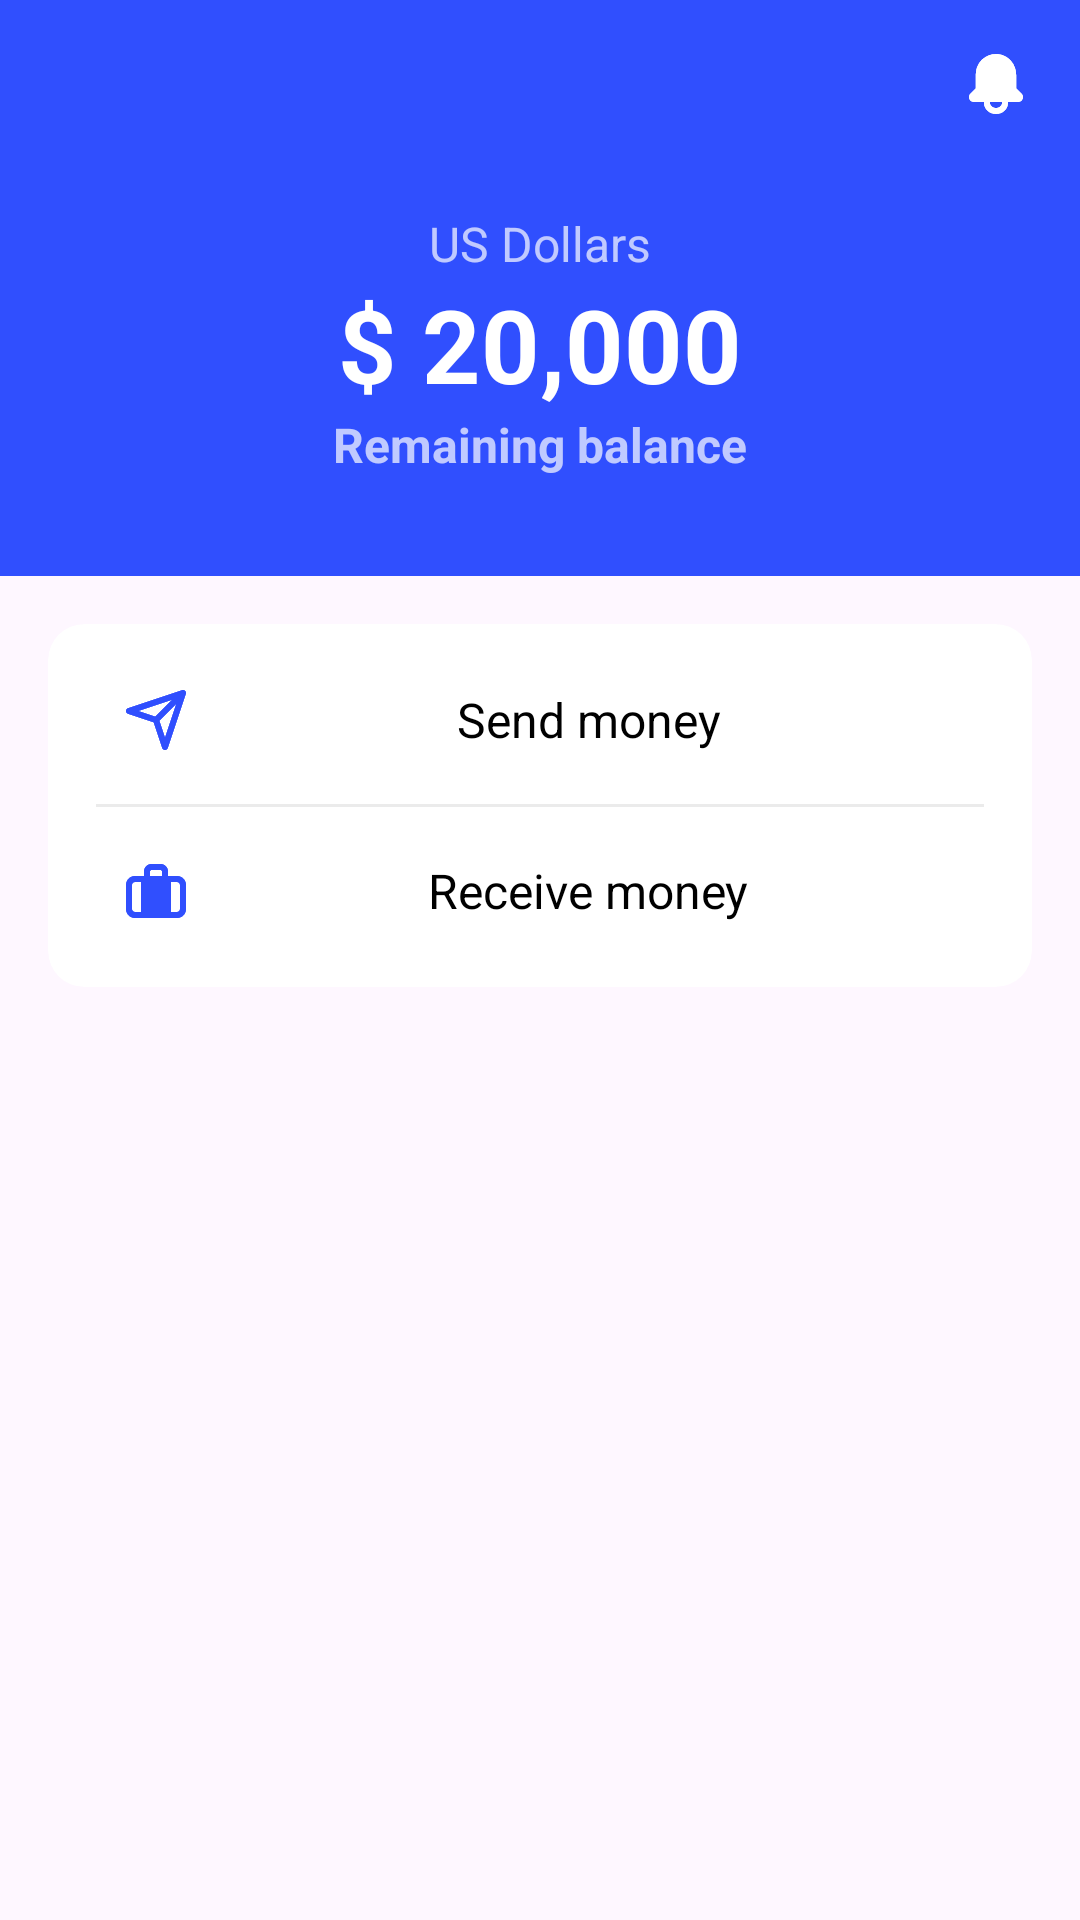

This screen was rendered from an Android layout file. Write that file and the resources it references.
<!-- AndroidManifest.xml: application theme Theme.Coinpay -->
<!-- res/layout/fragment_home.xml -->
<?xml version="1.0" encoding="utf-8"?>
<androidx.constraintlayout.widget.ConstraintLayout xmlns:android="http://schemas.android.com/apk/res/android"
    xmlns:app="http://schemas.android.com/apk/res-auto"
    xmlns:tools="http://schemas.android.com/tools"
    android:layout_width="match_parent"
    android:layout_height="match_parent"
    tools:context=".presentation.ui.fragment.home.HomeFragment">

    <androidx.constraintlayout.widget.ConstraintLayout
        android:id="@+id/layout_header"
        android:layout_width="match_parent"
        android:layout_height="0dp"
        android:background="@color/background_bgAccent"
        app:layout_constraintHeight_percent="0.3"
        app:layout_constraintTop_toTopOf="parent"
        tools:layout_editor_absoluteX="0dp">

        <ImageView
            android:id="@+id/iv_notifications"
            android:layout_width="wrap_content"
            android:layout_height="wrap_content"
            android:padding="16dp"
            android:src="@drawable/ic_bell"
            app:layout_constraintEnd_toEndOf="parent"
            app:layout_constraintTop_toTopOf="parent"
            app:tint="@color/white" />

        <TextView
            android:id="@+id/tv_currency"
            style="@style/LabelLgMedium"
            android:layout_width="match_parent"
            android:layout_height="wrap_content"
            android:alpha="0.7"
            android:text="US Dollars"
            android:textAlignment="center"
            app:layout_constraintVertical_bias="0.3"
            android:textColor="@color/white"
            app:layout_constraintBottom_toTopOf="@id/tv_amount"
            app:layout_constraintTop_toBottomOf="@id/iv_notifications"
            app:layout_constraintVertical_chainStyle="packed" />

        <TextView
            android:id="@+id/tv_amount"
            style="@style/TXlSemibold"
            android:layout_width="match_parent"
            android:layout_height="wrap_content"
            android:text="$ 20,000"
            android:textAlignment="center"
            android:textColor="@color/white"
            app:layout_constraintBottom_toTopOf="@id/tv_balance"
            app:layout_constraintTop_toBottomOf="@id/tv_currency"
            app:layout_constraintVertical_chainStyle="packed" />

        <TextView
            android:id="@+id/tv_balance"
            style="@style/LabelLgMedium"
            android:layout_width="match_parent"
            android:layout_height="wrap_content"
            android:alpha="0.7"
            android:text="Remaining balance"
            android:textAlignment="center"
            android:textColor="@color/white"
            android:textStyle="bold"
            app:layout_constraintBottom_toBottomOf="parent"
            app:layout_constraintTop_toBottomOf="@id/tv_amount"
            app:layout_constraintVertical_chainStyle="packed" />

    </androidx.constraintlayout.widget.ConstraintLayout>

    <com.google.android.material.card.MaterialCardView
        android:id="@+id/card_actions"
        android:layout_width="match_parent"
        android:layout_height="wrap_content"
        android:layout_margin="16dp"
        app:cardBackgroundColor="@color/white"
        app:cardCornerRadius="12dp"
        app:layout_constraintBottom_toBottomOf="parent"
        app:layout_constraintTop_toBottomOf="@id/layout_header"
        app:layout_constraintVertical_bias="0"
        app:strokeWidth="0dp">

        <LinearLayout
            android:layout_width="match_parent"
            android:layout_height="wrap_content"
            android:orientation="vertical"
            android:paddingVertical="8dp">

            <com.google.android.material.button.MaterialButton
                style="@style/NonInsetButton"
                android:layout_width="match_parent"
                android:layout_height="wrap_content"
                android:text="@string/action_send_money"
                android:textAppearance="@style/LabelLgMedium"
                android:textColor="@color/black"
                app:backgroundTint="@android:color/transparent"
                app:icon="@drawable/ic_send_money"
                app:iconSize="24dp"
                app:iconTint="@color/background_bgAccent" />

            <View
                android:id="@+id/separator"
                android:layout_width="match_parent"
                android:layout_height="1dp"
                android:layout_gravity="center_horizontal"
                android:layout_marginHorizontal="16dp"
                android:layout_marginVertical="4dp"
                android:background="#EBEBEB" />

            <com.google.android.material.button.MaterialButton
                style="@style/NonInsetButton"
                android:layout_width="match_parent"
                android:layout_height="wrap_content"
                android:text="@string/action_receive_money"
                android:textAppearance="@style/LabelLgMedium"
                android:textColor="@color/black"
                app:backgroundTint="@android:color/transparent"
                app:icon="@drawable/ic_receive_money"
                app:iconSize="24dp"
                app:iconTint="@color/background_bgAccent" />

        </LinearLayout>

    </com.google.android.material.card.MaterialCardView>

</androidx.constraintlayout.widget.ConstraintLayout>
<!-- resources referenced by this layout -->
<resources>
  <color name="background_bgAccent">#304FFE</color>
  <color name="black">#FF000000</color>
  <color name="white">#FFFFFFFF</color>
  <!-- drawable ic_bell (drawable) -->
  <vector xmlns:android="http://schemas.android.com/apk/res/android"
      android:width="24dp"
      android:height="24dp"
      android:viewportWidth="24"
      android:viewportHeight="24">
    <path
        android:pathData="M14,18.341C14,19.24 13.084,20 12,20C10.916,20 10,19.24 10,18.341V18H14V18.341ZM20.521,15.207L18.72,13.404V8.936C18.72,5.455 16.218,2.499 12.899,2.059C10.978,1.804 9.038,2.39 7.583,3.666C6.119,4.948 5.28,6.793 5.28,8.727L5.279,13.404L3.479,15.208C3.01,15.677 2.871,16.377 3.125,16.99C3.38,17.603 3.973,18 4.637,18H8V18.341C8,20.359 9.794,22 12,22C14.206,22 16,20.359 16,18.341V18H19.362C20.026,18 20.619,17.604 20.873,16.99C21.128,16.377 20.989,15.677 20.521,15.207Z"
        android:fillColor="#231F20"
        android:fillType="evenOdd"/>
    <group>
      <clip-path
          android:pathData="M14,18.341C14,19.24 13.084,20 12,20C10.916,20 10,19.24 10,18.341V18H14V18.341ZM20.521,15.207L18.72,13.404V8.936C18.72,5.455 16.218,2.499 12.899,2.059C10.978,1.804 9.038,2.39 7.583,3.666C6.119,4.948 5.28,6.793 5.28,8.727L5.279,13.404L3.479,15.208C3.01,15.677 2.871,16.377 3.125,16.99C3.38,17.603 3.973,18 4.637,18H8V18.341C8,20.359 9.794,22 12,22C14.206,22 16,20.359 16,18.341V18H19.362C20.026,18 20.619,17.604 20.873,16.99C21.128,16.377 20.989,15.677 20.521,15.207Z"
          android:fillType="evenOdd"/>
      <path
          android:pathData="M0,0h24v24h-24z"
          android:fillColor="#0D1C2E"/>
    </group>
  </vector>
  <!-- drawable ic_receive_money (drawable) -->
  <vector xmlns:android="http://schemas.android.com/apk/res/android"
      android:width="24dp"
      android:height="24dp"
      android:viewportWidth="24"
      android:viewportHeight="24">
    <path
        android:pathData="M20,18C20,18.551 19.551,19 19,19H17V9H19C19.551,9 20,9.449 20,10V18ZM4,18V10C4,9.449 4.449,9 5,9H7V19H5C4.449,19 4,18.551 4,18ZM10,5.5C10,5.224 10.224,5 10.5,5H13.5C13.776,5 14,5.224 14,5.5V7H10V5.5ZM9,19H15V9H9V19ZM19,7H16V5.5C16,4.122 14.878,3 13.5,3H10.5C9.122,3 8,4.122 8,5.5V7H5C3.346,7 2,8.346 2,10V18C2,19.654 3.346,21 5,21H19C20.654,21 22,19.654 22,18V10C22,8.346 20.654,7 19,7Z"
        android:fillColor="#231F20"
        android:fillType="evenOdd"/>
    <group>
      <clip-path
          android:pathData="M20,18C20,18.551 19.551,19 19,19H17V9H19C19.551,9 20,9.449 20,10V18ZM4,18V10C4,9.449 4.449,9 5,9H7V19H5C4.449,19 4,18.551 4,18ZM10,5.5C10,5.224 10.224,5 10.5,5H13.5C13.776,5 14,5.224 14,5.5V7H10V5.5ZM9,19H15V9H9V19ZM19,7H16V5.5C16,4.122 14.878,3 13.5,3H10.5C9.122,3 8,4.122 8,5.5V7H5C3.346,7 2,8.346 2,10V18C2,19.654 3.346,21 5,21H19C20.654,21 22,19.654 22,18V10C22,8.346 20.654,7 19,7Z"
          android:fillType="evenOdd"/>
      <path
          android:pathData="M0,0h24v24h-24z"
          android:fillColor="#0D1C2E"/>
    </group>
  </vector>
  <string name="action_receive_money">Receive money</string>
  <string name="action_send_money">Send money</string>
  <style name="LabelLgMedium" parent="TextAppearance.AppCompat">
          <item name="android:textSize">16sp</item>
      </style>
  <style name="NonInsetButton" parent="ThemeOverlay.Material3.Button.TextButton">
          <item name="android:insetBottom">0dp</item>
          <item name="android:insetTop">0dp</item>
          <item name="android:insetLeft">0dp</item>
          <item name="android:insetRight">0dp</item>
      </style>
  <style name="TXlSemibold" parent="TextAppearance.AppCompat">
          <item name="android:textSize">34sp</item>
          <item name="android:textStyle">bold</item>
      </style>
  <style name="Theme.Coinpay" parent="Base.Theme.Coinpay" />
  <style name="Base.Theme.Coinpay" parent="Theme.Material3.DayNight.NoActionBar">
          
          
      </style>
</resources>
